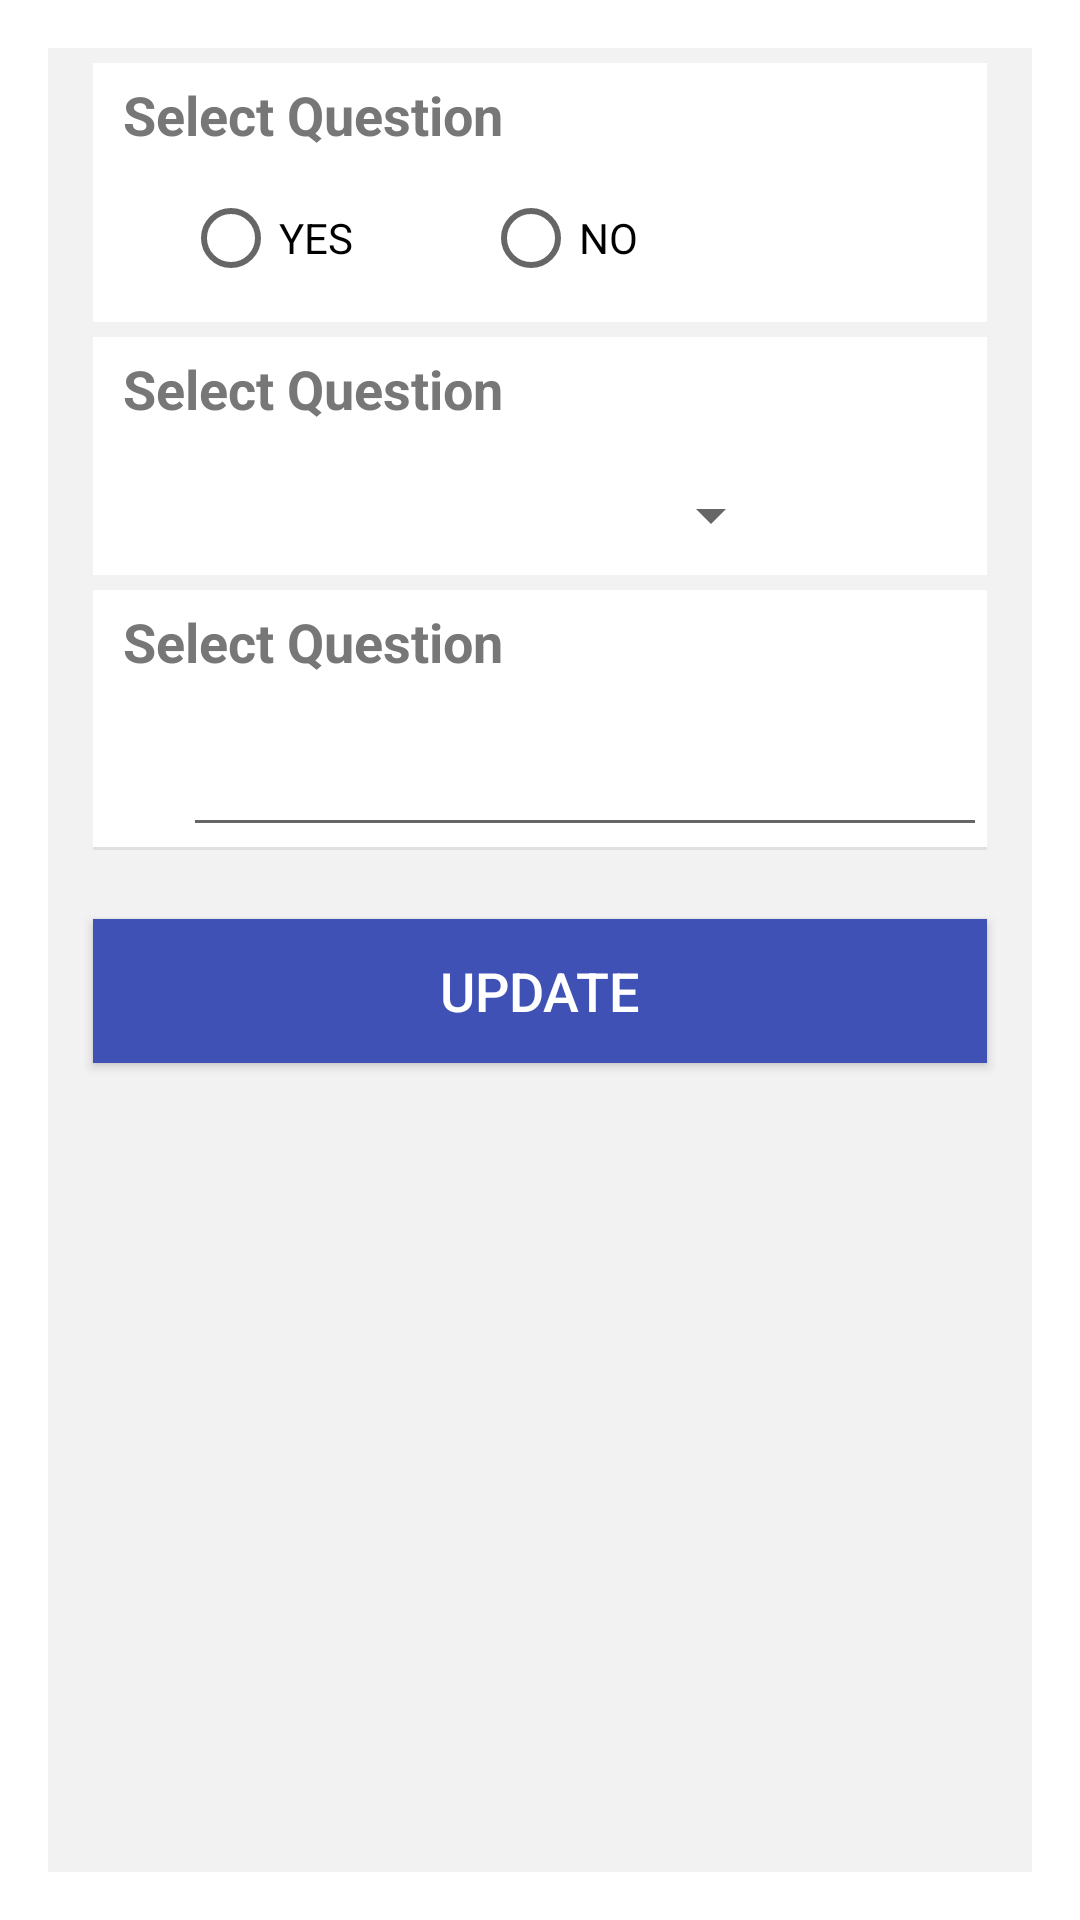

Reconstruct the res/layout file that produces this screen, plus the resources it refers to.
<!-- AndroidManifest.xml: activity theme Theme.AppCompat.Light.Dialog.Alert -->
<!-- res/layout/edit_value.xml -->
<?xml version="1.0" encoding="utf-8"?>
<LinearLayout xmlns:android="http://schemas.android.com/apk/res/android"
    android:layout_width="match_parent"
    android:layout_height="match_parent"
    android:orientation="vertical">
    <ScrollView
        android:layout_width="match_parent"
        android:layout_height="match_parent"
        android:background="@color/app_background"
        android:fillViewport="true">

        <LinearLayout
            android:layout_width="wrap_content"
            android:layout_height="wrap_content"
            android:layout_marginBottom="15dp"
            android:orientation="vertical">


            <LinearLayout
                android:id="@+id/radioTypeField"
                android:layout_marginTop="5dp"
                android:layout_marginLeft="15dp"
                android:layout_marginRight="15dp"
                style="@style/QCLayoutStyle">

                <TextView
                    style="@style/InputStyleNoMargin"
                    android:id="@+id/selectedRadioTypeQuestion"
                    android:text="Select Question" />

                <RadioGroup
                    android:id="@+id/selectedRadioAnswer"
                    style="@style/RadioGroupStyle">

                    <RadioButton
                        android:id="@+id/selectedYes"
                        style="@style/RadioButtonStyle"
                        android:text="YES" />

                    <RadioButton
                        android:id="@+id/selectedNo"
                        style="@style/RadioButtonStyle"
                        android:text="NO" />
                </RadioGroup>

            </LinearLayout>

            <LinearLayout
                android:id="@+id/numberTypeField"
                android:layout_marginTop="5dp"
                android:layout_marginLeft="15dp"
                android:layout_marginRight="15dp"
                style="@style/QCLayoutStyle">

                <TextView
                    style="@style/InputStyleNoMargin"
                    android:id="@+id/selectedNumberTypeQuestion"
                    android:text="Select Question" />

                <Spinner
                    android:id="@+id/selectedNumberAnswer"
                    android:layout_width="200dp"
                    android:layout_height="40dp"
                    android:layout_marginTop="10dp"
                    android:layout_marginLeft="30dp"/>

            </LinearLayout>

            <LinearLayout
                android:id="@+id/stringTypeField"
                android:layout_marginTop="5dp"
                android:layout_marginLeft="15dp"
                android:layout_marginRight="15dp"
                style="@style/QCLayoutStyle">

                <TextView
                    style="@style/InputStyleNoMargin"
                    android:id="@+id/selectedStringTypeQuestion"
                    android:text="Select Question" />

                <EditText
                    android:id="@+id/selectedStringAnswer"
                    android:layout_width="match_parent"
                    android:layout_height="wrap_content"
                    android:layout_marginTop="15dp"
                    android:layout_marginLeft="30dp"/>

            </LinearLayout>

            <View style="@style/ListDividerStyle"
                android:layout_marginLeft="15dp"
                android:layout_marginRight="15dp"/>




            <android.support.v7.widget.AppCompatButton
                android:id="@+id/update_field"
                style="@style/NewButtonStyle"
                android:layout_width="fill_parent"
                android:layout_height="wrap_content"
                android:gravity="center"
                android:layout_marginLeft="15dp"
                android:layout_marginRight="15dp"
                android:layout_marginTop="20dp"
                android:text="Update" />
        </LinearLayout>
    </ScrollView>

</LinearLayout>
<!-- resources referenced by this layout -->
<resources>
  <color name="app_background">#F2F2F2</color>
  <style name="InputStyleNoMargin" parent="AppTheme">
          <item name="android:layout_width">match_parent</item>
          <item name="android:layout_height">wrap_content</item>
          <item name="android:layout_marginLeft">10dp</item>
          <item name="android:textAppearance">@style/Base.TextAppearance.AppCompat.Medium</item>
          <item name="android:textColor">@color/monsoon</item>
          <item name="android:textSize">18sp</item>
          <item name="android:textStyle">bold</item>
          <item name="android:layout_marginTop">5sp</item>
      </style>
  <style name="ListDividerStyle" parent="AppTheme">
          <item name="android:layout_width">wrap_content</item>
          <item name="android:layout_height">1dp</item>
          <item name="android:background">@color/contentDividerLine</item>
          <item name="android:layout_marginTop">0dp</item>
          <item name="android:layout_marginBottom">3dp</item>
      </style>
  <style name="NewButtonStyle" parent="Base.Widget.AppCompat.Button">
          <item name="android:layout_width">match_parent</item>
          <item name="android:layout_height">50dp</item>
          <item name="android:background">@color/colorPrimary</item>
          <item name="android:textSize">18sp</item>
          <item name="android:textColor">@color/white</item>
          
      </style>
  <style name="QCLayoutStyle" parent="AppTheme">
          <item name="android:layout_width">match_parent</item>
          <item name="android:layout_height">wrap_content</item>
          <item name="android:orientation">vertical</item>
          <item name="android:background">@color/white</item>
      </style>
  <style name="RadioButtonStyle" parent="AppTheme">
          <item name="android:layout_width">100dp</item>
          <item name="android:layout_height">wrap_content</item>
      </style>
  <style name="RadioGroupStyle" parent="AppTheme">
          <item name="android:layout_width">match_parent</item>
          <item name="android:layout_height">wrap_content</item>
          <item name="android:orientation">horizontal</item>
          <item name="android:layout_marginLeft">30dp</item>
          <item name="android:layout_marginTop">13dp</item>
          <item name="android:layout_marginBottom">12dp</item>
      </style>
  <style name="AppTheme" parent="Theme.AppCompat.Light.NoActionBar">
          
          <item name="colorPrimary">@color/colorPrimary</item>
          <item name="colorPrimaryDark">@color/colorPrimaryDark</item>
          <item name="colorAccent">@color/colorPrimary</item>
      </style>
  <color name="monsoon">#777777</color>
  <color name="contentDividerLine">#e0e0e0</color>
  <color name="colorPrimary">#3F51B5</color>
  <color name="white">#FFFFFF</color>
  <color name="colorPrimaryDark">#303F9F</color>
</resources>
